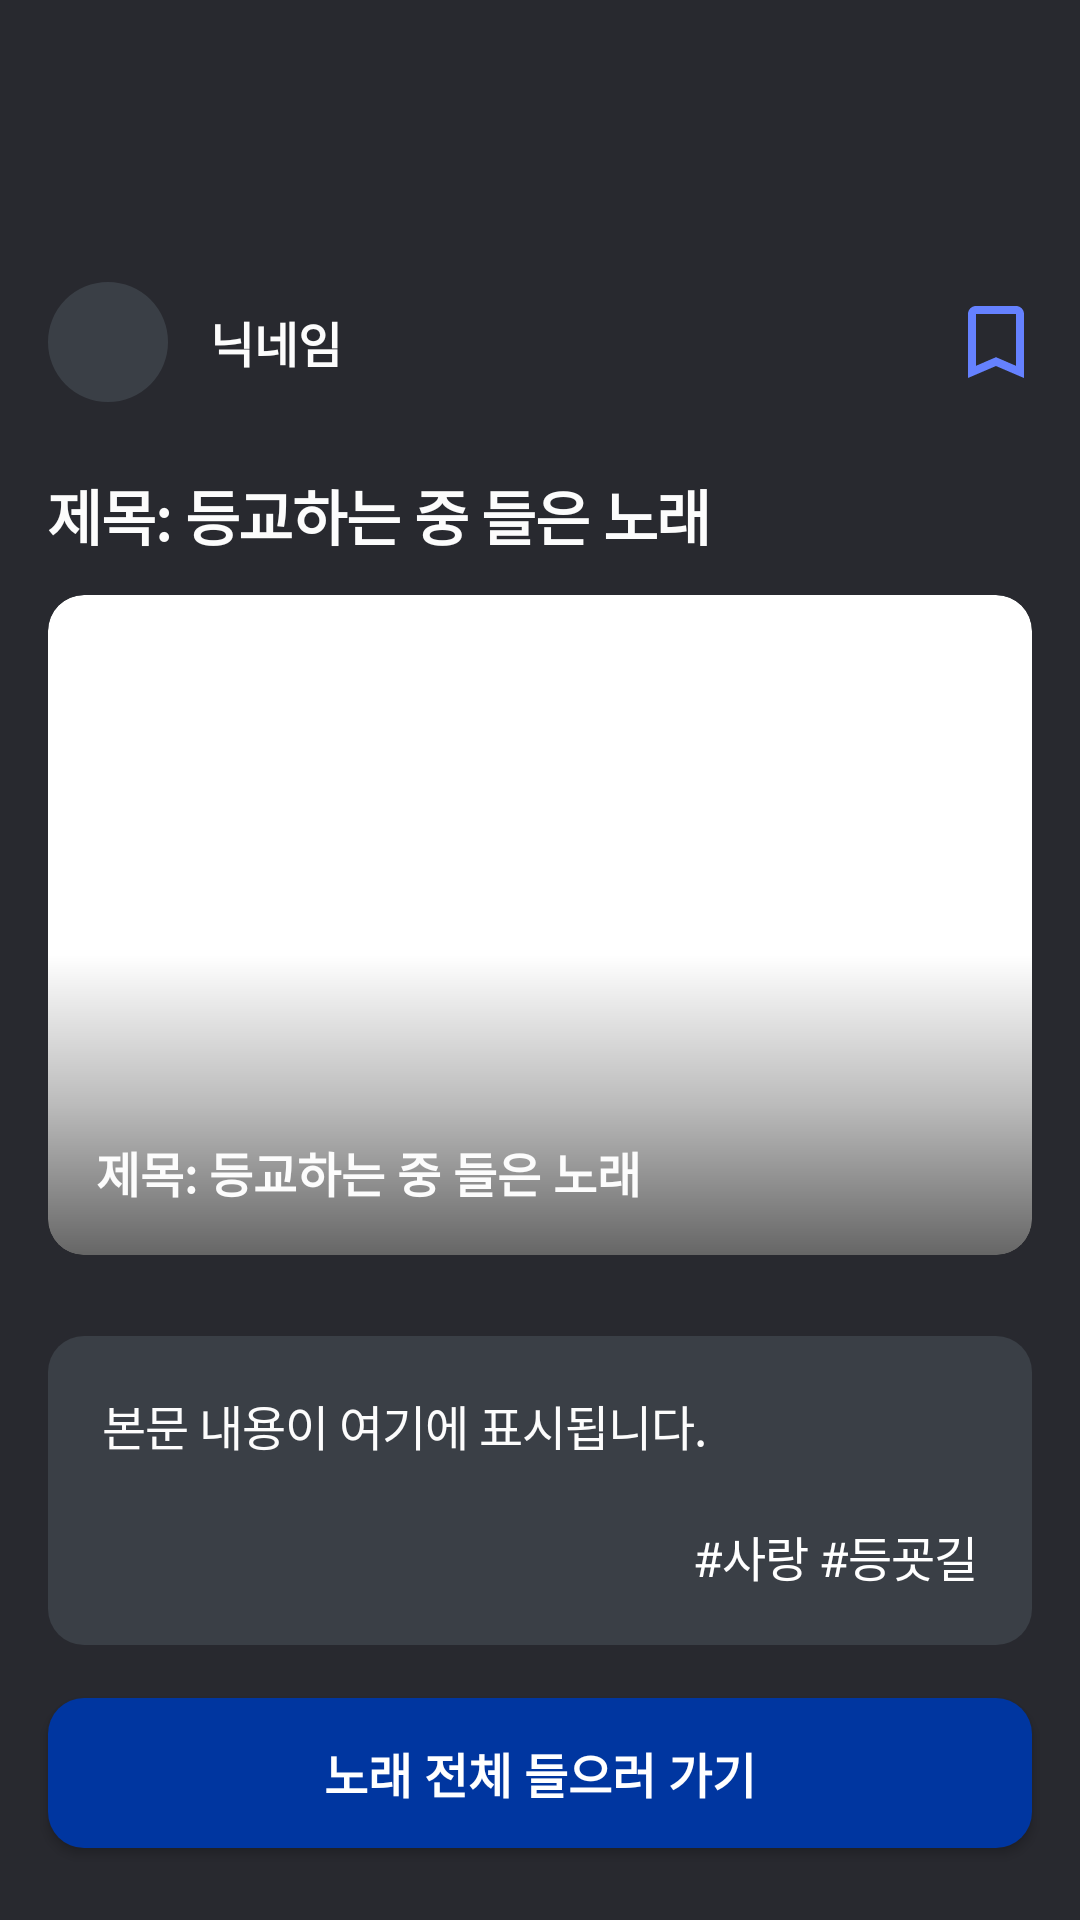

Here is an Android app screen rendered from its layout file. Give the layout XML and the strings, colors and styles it references.
<!-- AndroidManifest.xml: application theme Theme.RESONA -->
<!-- res/layout/fragment_post_detail.xml -->
<?xml version="1.0" encoding="utf-8"?>
<LinearLayout xmlns:android="http://schemas.android.com/apk/res/android"
    xmlns:app="http://schemas.android.com/apk/res-auto"
    android:layout_width="match_parent"
    android:layout_height="match_parent"
    android:orientation="vertical"
    android:background="#28292F">


    <ScrollView
        android:layout_width="match_parent"
        android:layout_height="0dp"
        android:layout_weight="1"
        android:fillViewport="true"
        android:overScrollMode="never"
        android:layout_marginTop="70dp">

        <LinearLayout
            android:layout_width="match_parent"
            android:layout_height="wrap_content"
            android:orientation="vertical"
            android:paddingHorizontal="16dp">

            <RelativeLayout
                android:layout_width="match_parent"
                android:layout_height="wrap_content"
                android:layout_marginTop="24dp">

                <com.google.android.material.imageview.ShapeableImageView
                    android:id="@+id/iv_profile"
                    android:layout_width="40dp"
                    android:layout_height="40dp"
                    android:scaleType="centerCrop"
                    android:background="@color/neutral_200"
                    app:layout_constraintBottom_toBottomOf="parent"
                    app:layout_constraintStart_toStartOf="parent"
                    app:layout_constraintTop_toTopOf="parent"
                    app:shapeAppearanceOverlay="@style/ShapeAppearance.Resona.Circle" />
                <TextView
                    android:id="@+id/tv_detail_nickname"
                    android:layout_width="wrap_content"
                    android:layout_height="wrap_content"
                    android:layout_toEndOf="@id/iv_profile"
                    android:layout_centerVertical="true"
                    android:layout_marginStart="14dp"
                    android:text="닉네임"
                    android:textColor="#FCFCFC"
                    android:textSize="16sp"
                    android:fontFamily="@font/font"
                    android:textStyle="bold" />
                <ImageView
                    android:id="@+id/iv_save"
                    android:layout_width="24dp"
                    android:layout_height="24dp"
                    android:layout_alignParentEnd="true"
                    android:layout_centerVertical="true"
                    android:src="@drawable/ic_bookmark"
                    app:tint="#6581FF" />
            </RelativeLayout>


            <TextView
                android:id="@+id/tv_detail_title"
                android:layout_width="match_parent"
                android:layout_height="wrap_content"
                android:layout_marginTop="23dp"
                android:text="제목: 등교하는 중 들은 노래"
                android:textColor="#FCFCFC"
                android:textSize="20sp"
                android:fontFamily="@font/font"
                android:textStyle="bold"
                android:letterSpacing="-0.02" />

            <androidx.cardview.widget.CardView
                android:id="@+id/card_album_art"
                android:layout_width="match_parent"
                android:layout_height="220dp"
                android:layout_marginTop="12dp"
                app:cardCornerRadius="12dp"
                app:cardElevation="0dp">

                <ImageView
                    android:id="@+id/iv_detail_album_art"
                    android:layout_width="match_parent"
                    android:layout_height="match_parent"
                    android:scaleType="centerCrop"
                    android:src="@drawable/ic_launcher_background" />

                <View
                    android:layout_width="match_parent"
                    android:layout_height="100dp"
                    android:layout_gravity="bottom"
                    android:background="@drawable/bg_thumbnail_scrim" />

                <TextView
                    android:id="@+id/tv_detail_song_title"
                    android:layout_width="wrap_content"
                    android:layout_height="wrap_content"
                    android:layout_gravity="bottom|start"  android:layout_marginStart="16dp"      android:layout_marginBottom="16dp"    android:text="제목: 등교하는 중 들은 노래"
                    android:textColor="#FCFCFC"
                    android:textSize="16sp"
                    android:fontFamily="@font/font"
                    android:textStyle="bold"
                    android:elevation="2dp" /> </androidx.cardview.widget.CardView>


            <RelativeLayout
                android:id="@+id/layout_content_box"
                android:layout_width="match_parent"
                android:layout_height="0dp"
                android:layout_weight="235"
                android:layout_marginTop="27dp"
                android:background="@drawable/bg_write_dark_input"
                android:padding="18dp">

                <TextView
                    android:id="@+id/tv_detail_main_text"
                    android:layout_width="match_parent"
                    android:layout_height="wrap_content"
                    android:fontFamily="@font/font"
                    android:lineSpacingMultiplier="1.4"
                    android:text="본문 내용이 여기에 표시됩니다."
                    android:textColor="#FCFCFC"
                    android:textSize="16sp"
                    android:letterSpacing="-0.02" />

                <TextView
                    android:id="@+id/tv_detail_hash"
                    android:layout_width="wrap_content"
                    android:layout_height="wrap_content"
                    android:layout_alignParentEnd="true"
                    android:layout_alignParentBottom="true"
                    android:text="#사랑 #등굣길"
                    android:textColor="#FFFFFF"
                    android:textSize="16sp"
                    android:fontFamily="@font/font"
                    android:letterSpacing="-0.02" />
            </RelativeLayout>

            <View
                android:layout_width="match_parent"
                android:layout_height="0dp"
                android:layout_weight="40" />

        </LinearLayout>
    </ScrollView>

    <androidx.appcompat.widget.AppCompatButton
        android:id="@+id/btn_listen_all"
        android:layout_width="match_parent"
        android:layout_height="50dp"
        android:layout_marginHorizontal="16dp"
        android:layout_marginBottom="24dp"
        android:background="@drawable/btn_round_selector"
        android:text="@string/listen_all_button"
        android:textColor="@color/neutral_900"
        android:textSize="16sp"
        android:fontFamily="@font/font"
        android:textStyle="bold"
        android:textAllCaps="false" />

</LinearLayout>
<!-- resources referenced by this layout -->
<resources>
  <color name="neutral_200">#3A3F46</color>
  <color name="neutral_900">#FFFFFF</color>
  <!-- drawable bg_thumbnail_scrim (drawable) -->
  <shape xmlns:android="http://schemas.android.com/apk/res/android">
      <gradient
          android:angle="90"
          android:startColor="#99000000" android:centerColor="#44000000" android:endColor="@android:color/transparent" /> </shape>
  <!-- drawable bg_write_dark_input (drawable) -->
  <?xml version="1.0" encoding="utf-8"?>
  <shape xmlns:android="http://schemas.android.com/apk/res/android">
      <solid android:color="#3A3F46" />
      <corners android:radius="12dp" />
  </shape>
  <!-- drawable btn_round_selector (drawable) -->
  <?xml version="1.0" encoding="utf-8"?>
  
  <selector xmlns:android="http://schemas.android.com/apk/res/android">
  
      
      <item android:state_enabled="false">
          <shape android:shape="rectangle">
              <solid android:color="@color/primary_900"/>
              <corners android:radius="12dp"/>
          </shape>
      </item>
  
      
      <item>
          <shape android:shape="rectangle">
              <solid android:color="@color/primary_700"/>
              <corners android:radius="12dp"/>
          </shape>
      </item>
  
  </selector>
  <!-- drawable ic_bookmark (drawable) -->
  <vector xmlns:android="http://schemas.android.com/apk/res/android"
      android:width="14dp"
      android:height="18dp"
      android:viewportWidth="14"
      android:viewportHeight="18">
    <path
        android:pathData="M0,18V2C0,1.45 0.196,0.979 0.587,0.587C0.979,0.196 1.45,0 2,0H12C12.55,0 13.021,0.196 13.413,0.587C13.804,0.979 14,1.45 14,2V18L7,15L0,18ZM2,14.95L7,12.8L12,14.95V2H2V14.95Z"
        android:fillColor="#6581FF"/>
  </vector>
  <!-- drawable ic_launcher_background: webp bitmap (mipmap-hdpi, 44 bytes) -->
  <string name="listen_all_button">노래 전체 들으러 가기 </string>
  <style name="ShapeAppearance.Resona.Circle" parent="">
          <item name="cornerFamily">rounded</item>
          <item name="cornerSize">50%</item>
      </style>
  <style name="Theme.RESONA" parent="Theme.MaterialComponents.DayNight.NoActionBar">
      </style>
  <color name="primary_900">#002671</color>
  <color name="primary_700">#0036A0</color>
</resources>
